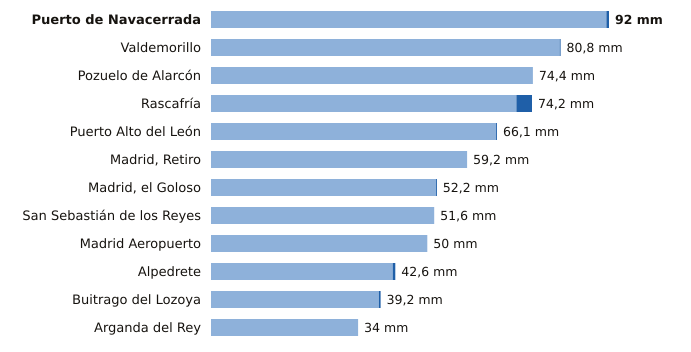

The table this chart was drawn from, first rows:
estacion, provincia, indicativo, mm_6_dias_anteriores, mm_hoy, mm_7_dias, horas_de_hoy
Puerto de Navacerrada, Madrid, 2462, 91.4, 0.6, 92.0, 6
Valdemorillo, Madrid, 3343Y, 80.6, 0.2, 80.8, 3
Pozuelo de Alarcón, Madrid, 3194Y, 74.4, 0.0, 74.4, 5
Rascafría, Madrid, 3104Y, 70.6, 3.6, 74.2, 5
Puerto Alto del León, Madrid, 3266A, 65.9, 0.2, 66.1, 6
Madrid, Retiro, Madrid, 3195, 59.2, 0.0, 59.2, 6
Madrid, el Goloso, Madrid, 3126Y, 52.0, 0.2, 52.2, 6
San Sebastián de los Reyes, Madrid, 3125Y, 51.6, 0.0, 51.6, 6
Madrid Aeropuerto, Madrid, 3129, 50.0, 0.0, 50.0, 6
Alpedrete, Madrid, 3268C, 42.0, 0.6, 42.6, 6
Buitrago del Lozoya, Madrid, 3110C, 38.8, 0.4, 39.2, 6
Arganda del Rey, Madrid, 3182Y, 34.0, 0.0, 34.0, 3
